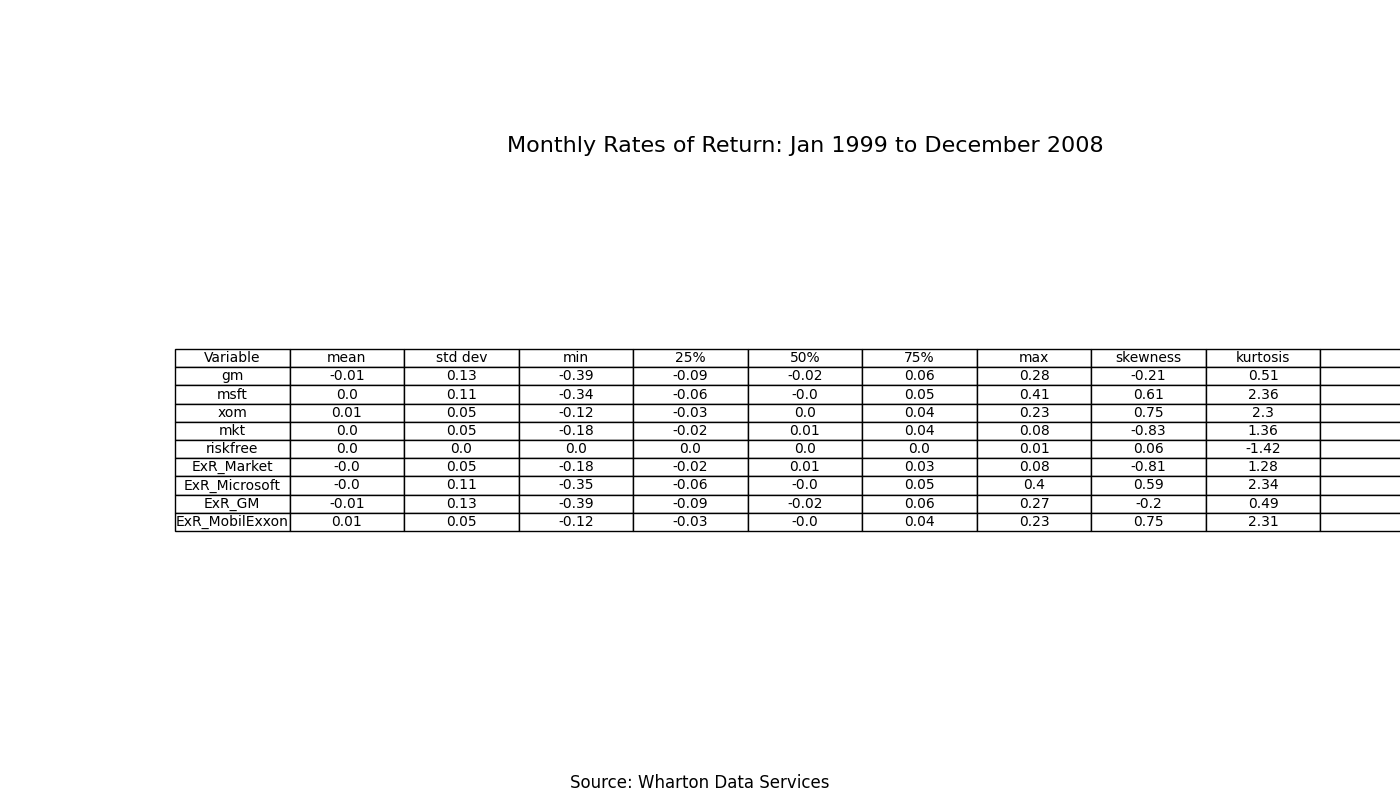

Data behind this chart, as committed beside it:
, mean, std dev, min, 25%, 50%, 75%, max, skewness, kurtosis, 
gm, -0.01, 0.13, -0.39, -0.09, -0.02, 0.06, 0.28, -0.21, 0.51, 
msft, 0.0, 0.11, -0.34, -0.06, -0.0, 0.05, 0.41, 0.61, 2.36, 
xom, 0.01, 0.05, -0.12, -0.03, 0.0, 0.04, 0.23, 0.75, 2.3, 
mkt, 0.0, 0.05, -0.18, -0.02, 0.01, 0.04, 0.08, -0.83, 1.36, 
riskfree, 0.0, 0.0, 0.0, 0.0, 0.0, 0.0, 0.01, 0.06, -1.42, 
ExR_Market, -0.0, 0.05, -0.18, -0.02, 0.01, 0.03, 0.08, -0.81, 1.28, 
ExR_Microsoft, -0.0, 0.11, -0.35, -0.06, -0.0, 0.05, 0.4, 0.59, 2.34, 
ExR_GM, -0.01, 0.13, -0.39, -0.09, -0.02, 0.06, 0.27, -0.2, 0.49, 
ExR_MobilExxon, 0.01, 0.05, -0.12, -0.03, -0.0, 0.04, 0.23, 0.75, 2.31, 
